Run: headless pygame with SDL's dummy video driver; simulated clock (each Clock.tick advances the game by its frame time, no real sleeping); random seed 0; keys injected as events and as key.get_pressed() state; no mouse input.
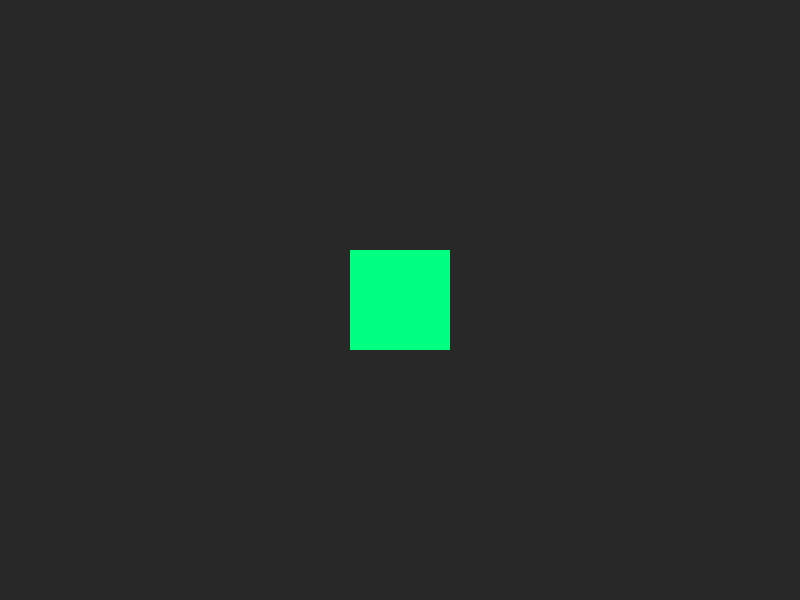
Frame 1 of 4 · flips 1–60 · no input
Frame 2 of 4 · flips 61–180 · tapped SPACE, RETURN · held RIGHT (→), D · screen unchanged from frame 1, image omitted
Frame 3 of 4 · flips 181–300 · held DOWN (↓), S · screen unchanged from frame 2, image omitted
Frame 4 of 4 · flips 301–420 · held LEFT (←), A, UP (↑), W · screen unchanged from frame 3, image omitted

The pygame program that drew these frames:

import pygame
import sys

pygame.init()

SCREEN_WIDTH = 800
SCREEN_HEIGHT = 600
screen = pygame.display.set_mode((SCREEN_WIDTH, SCREEN_HEIGHT))
pygame.display.set_caption("My First Pygame CE Game")

clock = pygame.time.Clock()
running = True

while running:
    for event in pygame.event.get():
        if event.type == pygame.QUIT:
            running = False

    screen.fill((40, 40, 40))

    pygame.draw.rect(screen, (0, 255, 128), (350, 250, 100, 100))

    pygame.display.flip()

    clock.tick(60)

pygame.quit()
sys.exit()
